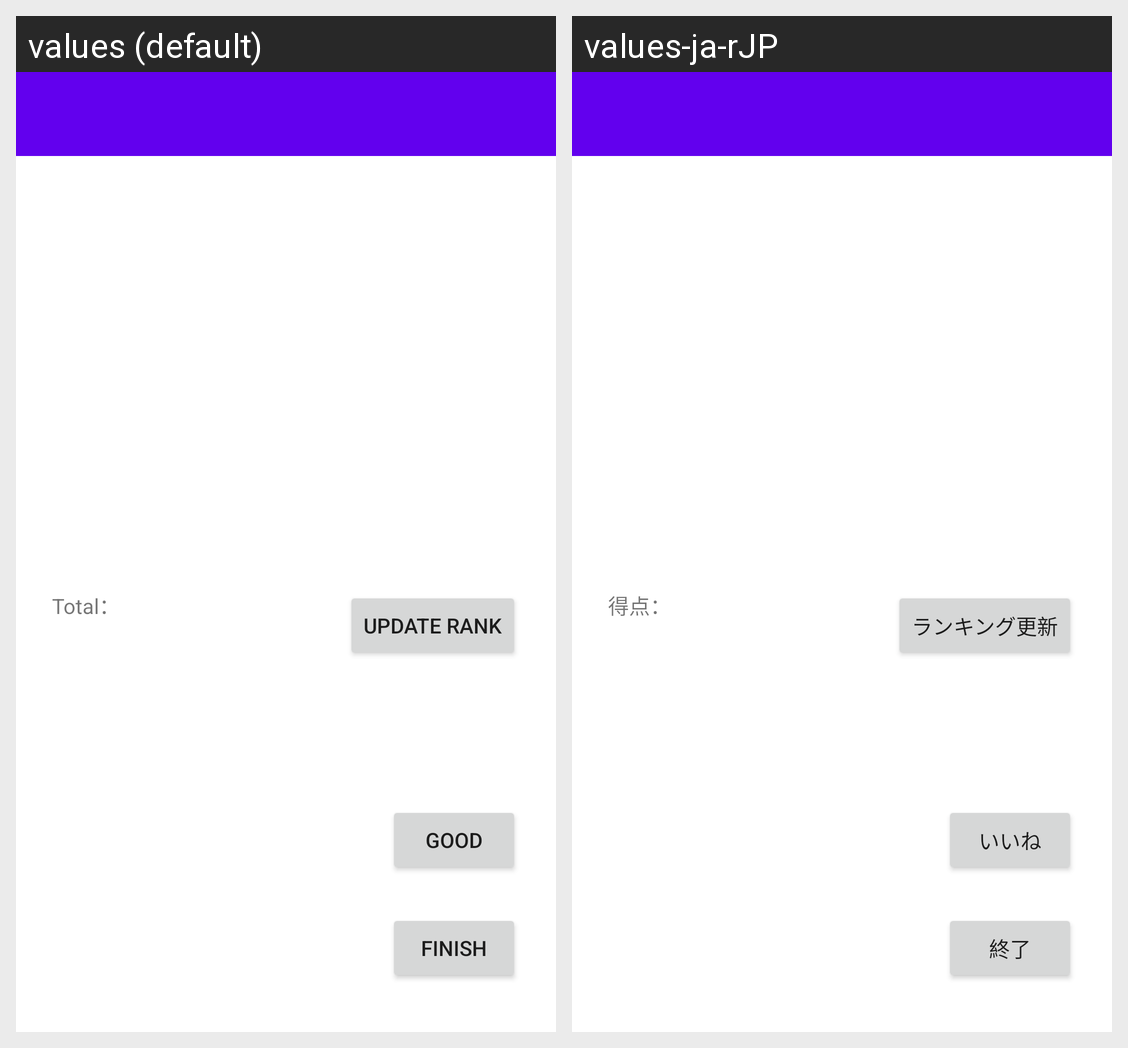

Locale-by-locale string values for the Android screen shown in this grid:
Android screen res/layout/activity_res.xml rendered under 2 locales, left to right: values (default), values-ja-rJP. Device: Nexus 5 (rendered at 1080×1920; each locale shown at half size, 540×960, under a caption strip naming it); theme Theme.Smart_Quiz.
Strings drawn on this screen, with the default value and each locale's value (text and hints the layout hard-codes, and strings that could not be matched under every locale, appear in the picture but are not listed):

total
  values: Total：
  values-ja-rJP: 得点：

finish
  values: Finish
  values-ja-rJP: 終了

good
  values: Good
  values-ja-rJP: いいね

updaterank
  values: Update Rank
  values-ja-rJP: ランキング更新
